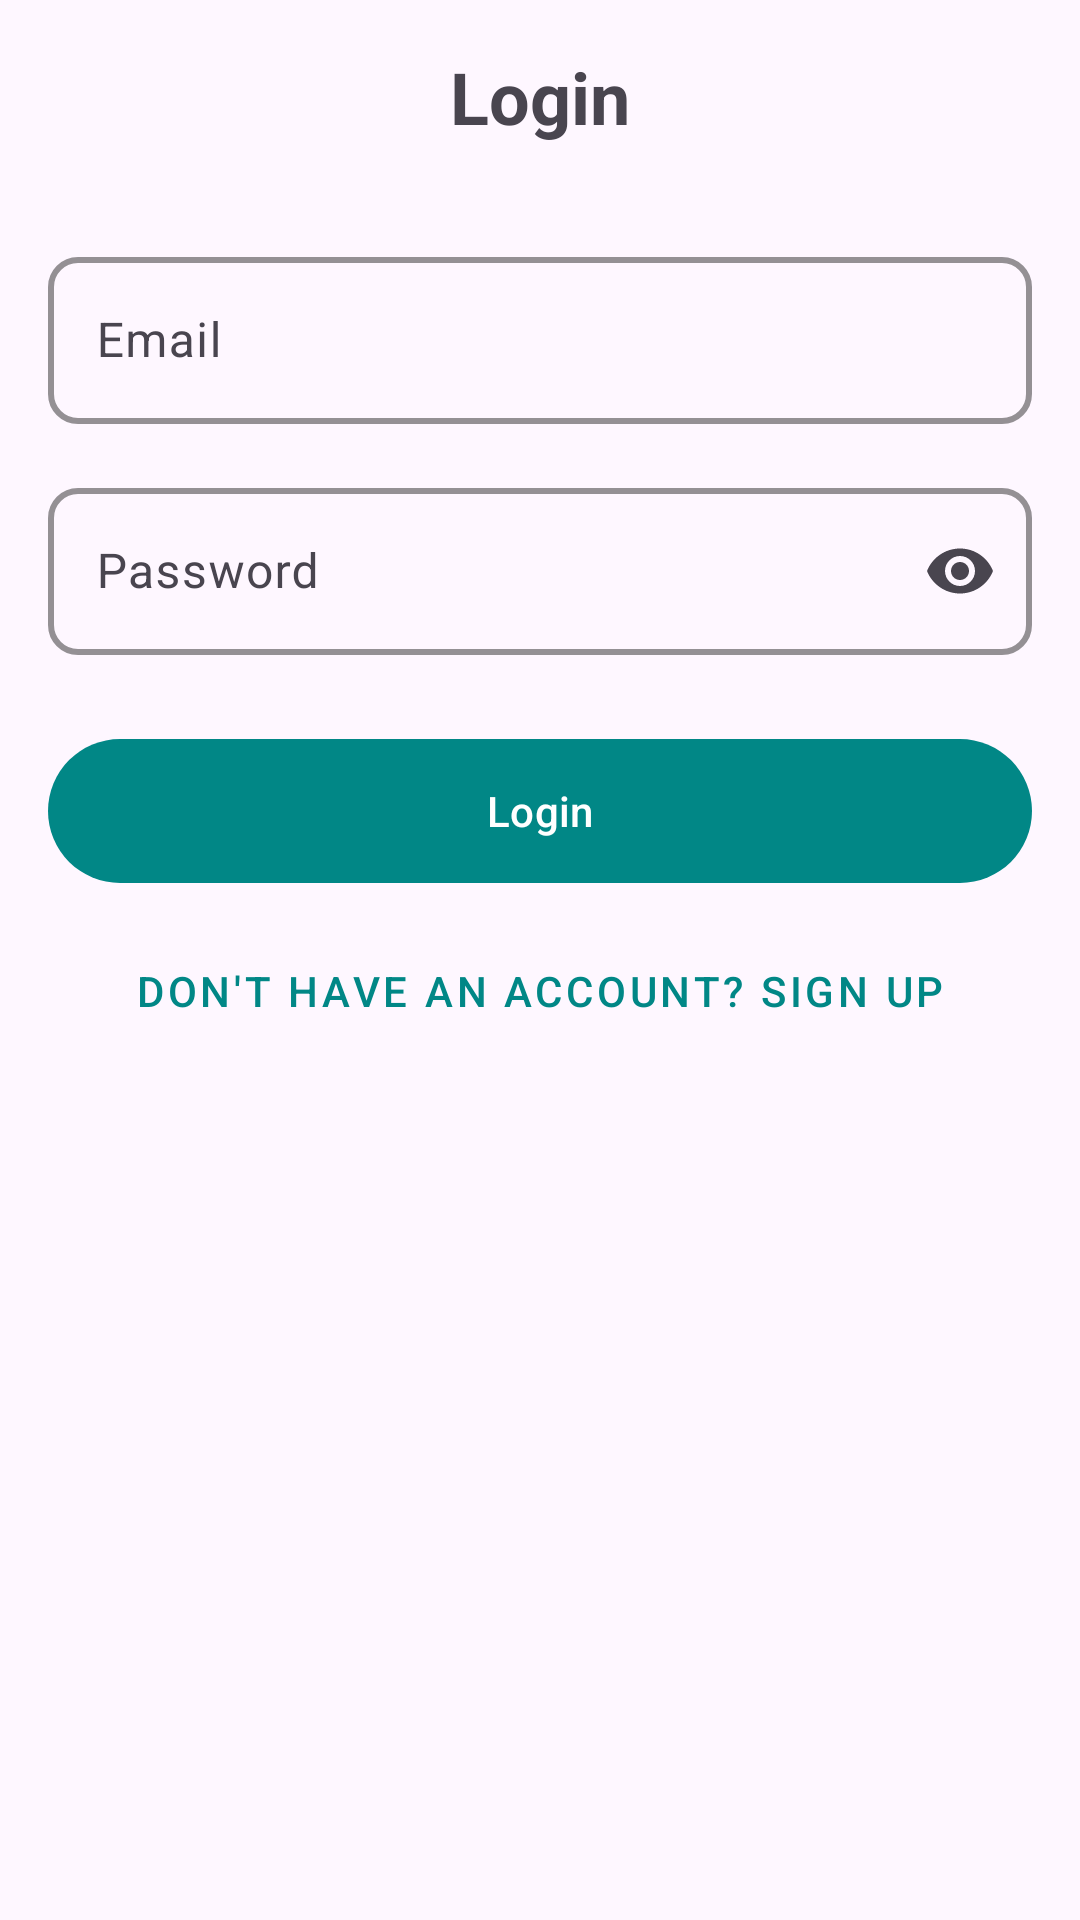

Here is an Android app screen rendered from its layout file. Give the layout XML and the strings, colors and styles it references.
<!-- AndroidManifest.xml: application theme Theme.YouAssessment -->
<!-- res/layout/fragment_auth.xml -->
<?xml version="1.0" encoding="utf-8"?>
<androidx.constraintlayout.widget.ConstraintLayout xmlns:android="http://schemas.android.com/apk/res/android"
    xmlns:app="http://schemas.android.com/apk/res-auto"
    android:layout_width="match_parent"
    android:layout_height="match_parent"
    android:padding="16dp">

    <com.google.android.material.textfield.TextInputLayout
        android:id="@+id/emailInputLayout"
        android:layout_width="match_parent"
        android:layout_height="wrap_content"
        android:layout_marginTop="32dp"
        app:boxCornerRadiusTopStart="10dp"
        app:boxCornerRadiusTopEnd="10dp"
        app:boxCornerRadiusBottomEnd="10dp"
        app:boxCornerRadiusBottomStart="10dp"
        app:boxStrokeWidth="2dp"
        app:boxStrokeColor="@color/black"
        android:hint="Email"
        app:layout_constraintTop_toBottomOf="@id/titleText">

        <com.google.android.material.textfield.TextInputEditText
            android:id="@+id/emailInput"
            android:layout_width="match_parent"
            android:layout_height="wrap_content"
            android:inputType="textEmailAddress" />
    </com.google.android.material.textfield.TextInputLayout>

    <com.google.android.material.textfield.TextInputLayout
        android:id="@+id/passwordInputLayout"
        android:layout_width="match_parent"
        android:layout_height="wrap_content"
        android:layout_marginTop="16dp"
        app:boxCornerRadiusTopStart="10dp"
        app:boxCornerRadiusTopEnd="10dp"
        app:boxCornerRadiusBottomEnd="10dp"
        app:boxCornerRadiusBottomStart="10dp"
        app:boxStrokeWidth="2dp"
        app:boxStrokeColor="@color/black"
        android:hint="Password"
        app:endIconMode="password_toggle"
        app:layout_constraintTop_toBottomOf="@id/emailInputLayout">

        <com.google.android.material.textfield.TextInputEditText
            android:id="@+id/passwordInput"
            android:layout_width="match_parent"
            android:layout_height="wrap_content"
            android:inputType="textPassword" />
    </com.google.android.material.textfield.TextInputLayout>


    <TextView
        android:id="@+id/titleText"
        android:layout_width="wrap_content"
        android:layout_height="wrap_content"
        android:text="Login"
        android:textSize="24sp"
        android:textStyle="bold"
        app:layout_constraintEnd_toEndOf="parent"
        app:layout_constraintStart_toStartOf="parent"
        app:layout_constraintTop_toTopOf="parent" />

    <TextView
        android:id="@+id/errorText"
        android:layout_width="match_parent"
        android:layout_height="wrap_content"
        android:layout_marginTop="8dp"
        android:textColor="#B00020"
        android:visibility="gone"
        app:layout_constraintTop_toBottomOf="@id/passwordInputLayout" />

    <com.google.android.material.button.MaterialButton
        android:id="@+id/authButton"
        android:layout_width="match_parent"
        android:layout_height="56dp"
        android:layout_marginTop="24dp"
        android:text="Login"
        app:layout_constraintTop_toBottomOf="@id/errorText" />

    <com.google.android.material.button.MaterialButton
        android:id="@+id/toggleAuthModeButton"
        style="@style/Widget.MaterialComponents.Button.TextButton"
        android:layout_width="wrap_content"
        android:layout_height="wrap_content"
        android:layout_marginTop="8dp"
        android:text="Don't have an account? Sign up"
        app:layout_constraintEnd_toEndOf="parent"
        app:layout_constraintStart_toStartOf="parent"
        app:layout_constraintTop_toBottomOf="@id/authButton" />

    <ProgressBar
        android:id="@+id/progressBar"
        android:layout_width="wrap_content"
        android:layout_height="wrap_content"
        android:visibility="gone"
        app:layout_constraintBottom_toBottomOf="parent"
        app:layout_constraintEnd_toEndOf="parent"
        app:layout_constraintStart_toStartOf="parent"
        app:layout_constraintTop_toTopOf="parent" />

</androidx.constraintlayout.widget.ConstraintLayout>
<!-- resources referenced by this layout -->
<resources>
  <style name="Theme.YouAssessment" parent="Theme.Material3.Light.NoActionBar">
          <item name="colorPrimary">@color/teal_700</item>
          <item name="colorPrimaryVariant">@color/teal_200</item>
          <item name="colorOnPrimary">@color/white</item>
          <item name="colorSecondary">@color/teal_200</item>
          <item name="colorSecondaryVariant">@color/teal_700</item>
          <item name="colorOnSecondary">@color/black</item>
          <item name="android:statusBarColor">?attr/colorPrimaryVariant</item>
      </style>
  <!-- not gathered from this repository: default colours our renderer supplied (Android Studio template values) -->
  <color name="teal_200">#FF03DAC5</color>
  <color name="teal_700">#FF018786</color>
  <color name="black">#FF000000</color>
  <color name="white">#FFFFFFFF</color>
</resources>
